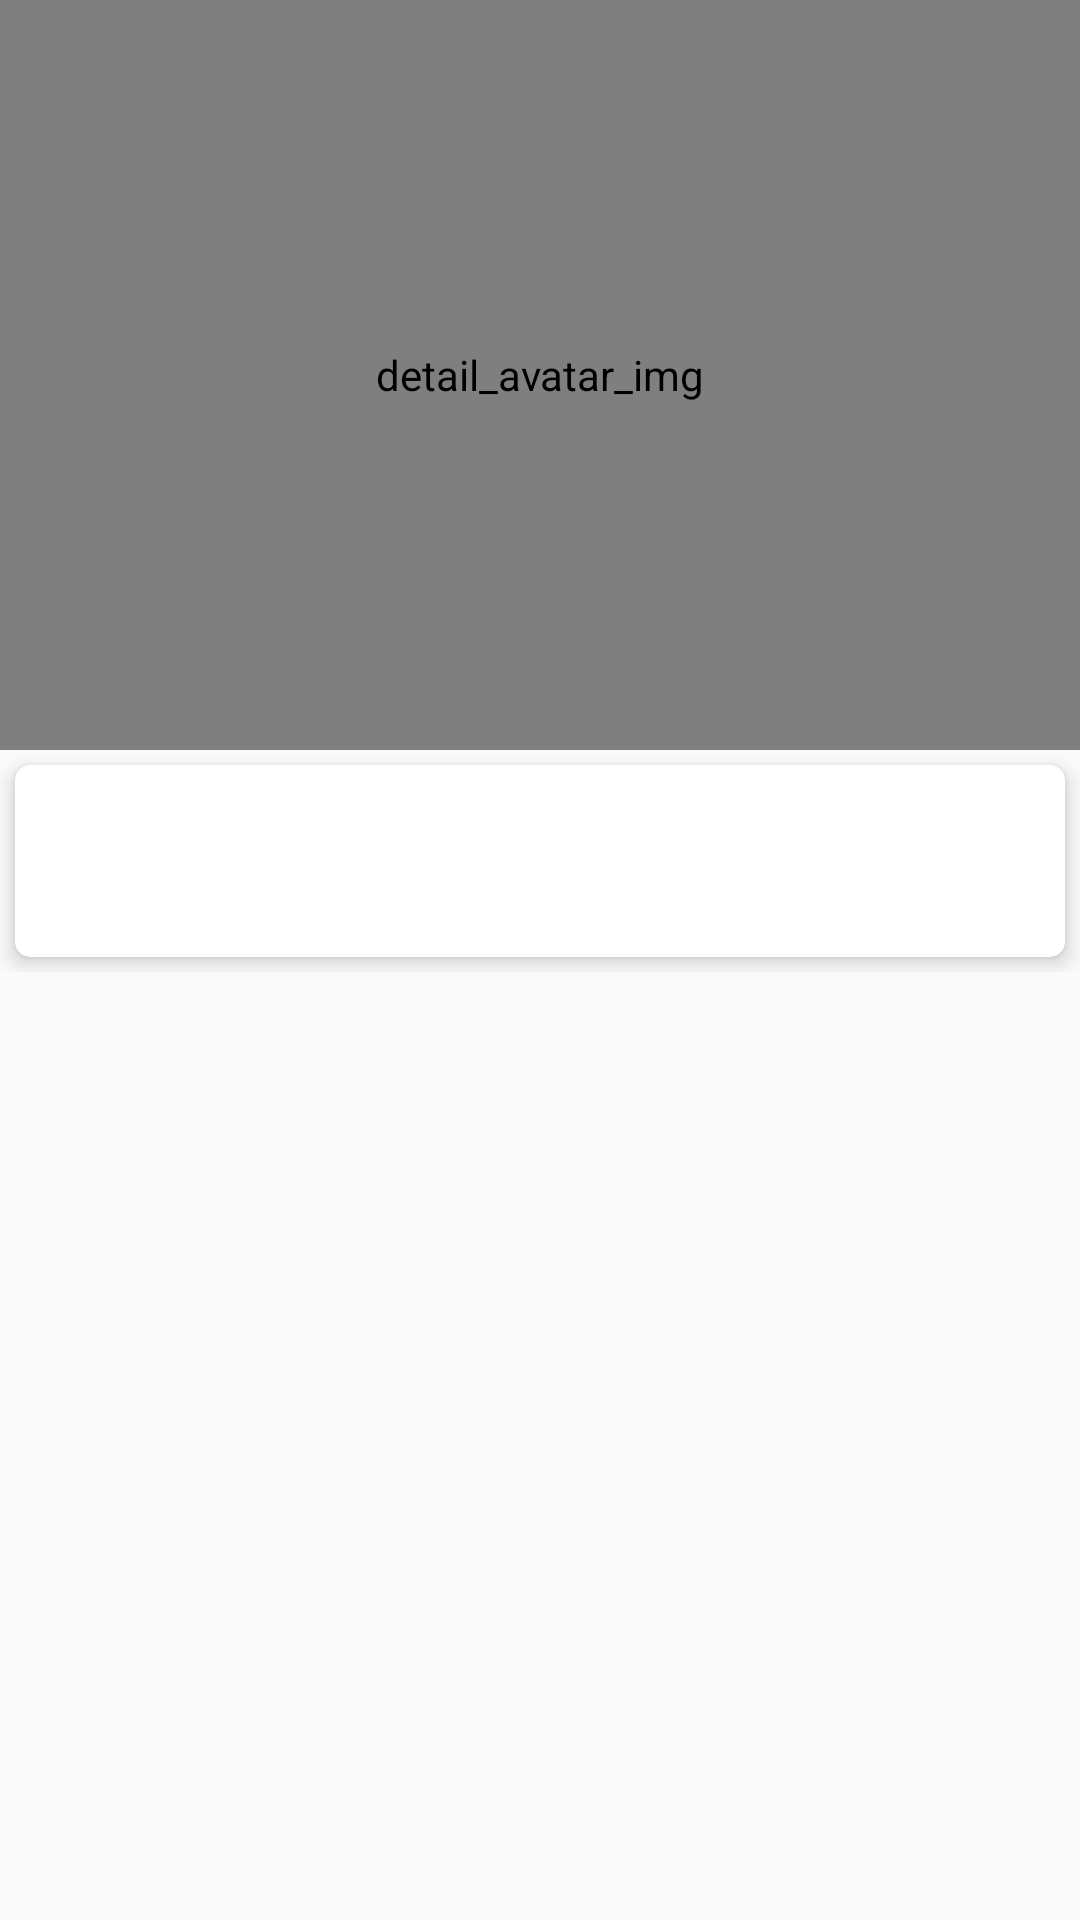

Produce the Android XML layout that renders to this screen, including the resource entries it uses.
<!-- AndroidManifest.xml: application theme AppTheme -->
<!-- res/layout/activity_details.xml -->
<?xml version="1.0" encoding="utf-8"?>
<android.support.design.widget.CoordinatorLayout xmlns:android="http://schemas.android.com/apk/res/android"
    xmlns:app="http://schemas.android.com/apk/res-auto"
    android:layout_width="match_parent"
    android:layout_height="match_parent"
    android:orientation="vertical">

    <android.support.design.widget.AppBarLayout
        android:id="@+id/app_bar_layout"
        android:layout_width="match_parent"
        android:layout_height="wrap_content"
        android:background="?colorPrimary">

        <android.support.design.widget.CollapsingToolbarLayout
            android:id="@+id/collapsing_toolbar_layout"
            android:layout_width="match_parent"
            android:layout_height="match_parent"
            app:collapsedTitleGravity="center_horizontal"
            app:collapsedTitleTextAppearance="@style/TextAppearance.AppCompat.Widget.ActionBar.Title.Inverse"
            app:contentScrim="?attr/colorPrimary"
            app:expandedTitleGravity="center"
            app:expandedTitleMarginTop="140dp"
            app:expandedTitleTextAppearance="@style/TextAppearance.AppCompat.Widget.ActionBar.Title.Inverse"
            app:layout_scrollFlags="scroll|exitUntilCollapsed">

            <TextView
                android:id="@+id/detail_tv_author"
                android:layout_width="wrap_content"
                android:layout_height="wrap_content"
                android:layout_centerHorizontal="true"
                android:layout_marginBottom="5dp"
                android:gravity="center_horizontal"
                android:text="@string/author_text"
                android:textColor="@color/colorTextBlackSoft"
                android:textSize="16sp"
                android:textStyle="bold" />

            <com.flaviofaria.kenburnsview.KenBurnsView
                android:id="@+id/detail_iv_main"
                android:layout_width="match_parent"
                android:layout_height="250dp"
                android:layout_below="@+id/tv_author"
                android:contentDescription="@string/detail_avatar_img"
                android:scaleType="fitXY"
                android:src="@mipmap/gyy" />

            <android.support.v7.widget.Toolbar
                android:layout_width="match_parent"
                android:layout_height="?actionBarSize"
                android:theme="@style/ThemeOverlay.AppCompat.Dark.ActionBar"
                app:layout_collapseMode="pin">

                <TextView
                    android:id="@+id/tv_back"
                    android:layout_width="wrap_content"
                    android:layout_height="match_parent"
                    android:layout_centerHorizontal="true"
                    android:drawableLeft="@drawable/arrow_left"
                    android:drawableStart="@drawable/arrow_left"
                    android:gravity="center"
                    android:textColor="@color/colorTextBlackSoft" />
            </android.support.v7.widget.Toolbar>

        </android.support.design.widget.CollapsingToolbarLayout>
    </android.support.design.widget.AppBarLayout>

    <android.support.v4.widget.NestedScrollView
        android:layout_width="match_parent"
        android:layout_height="wrap_content"
        app:layout_behavior="@string/appbar_scrolling_view_behavior">

        <android.support.v7.widget.CardView
            android:layout_width="match_parent"
            android:layout_height="wrap_content"
            android:layout_margin="5dp"
            android:clickable="true"
            android:focusable="true"
            android:foreground="?android:attr/selectableItemBackground"
            android:orientation="vertical"
            app:cardBackgroundColor="@color/colorWhite"
            app:cardCornerRadius="5dp"
            app:cardElevation="4dp">

            <LinearLayout
                android:layout_width="match_parent"
                android:layout_height="wrap_content"
                android:orientation="vertical"
                android:padding="5dp">

                <TextView
                    android:id="@+id/detail_tv_content"
                    android:layout_width="match_parent"
                    android:layout_height="wrap_content"
                    android:layout_marginTop="8dp"
                    android:textColor="@color/colorTextGrayDark" />

                <TextView
                    android:id="@+id/detail_tv_time"
                    android:layout_width="match_parent"
                    android:layout_height="wrap_content"
                    android:layout_marginTop="8dp"
                    android:gravity="start"
                    android:textColor="@color/colorTextGraySoft"
                    android:textStyle="italic" />

            </LinearLayout>
        </android.support.v7.widget.CardView>
    </android.support.v4.widget.NestedScrollView>

</android.support.design.widget.CoordinatorLayout>
<!-- resources referenced by this layout -->
<resources>
  <color name="colorTextBlackSoft">#616161</color>
  <color name="colorTextGrayDark">#8b8b8b</color>
  <color name="colorTextGraySoft">#d8d8d8</color>
  <color name="colorWhite">#FFFFFF</color>
  <string name="author_text">Tomas Alvaro</string>
  <string name="detail_avatar_img">detail_avatar_img</string>
  <style name="AppTheme" parent="Theme.AppCompat.Light.NoActionBar">
          
          <item name="colorPrimary">@color/colorPrimary</item>
          <item name="colorPrimaryDark">@color/colorPrimaryDark</item>
          <item name="colorAccent">@color/colorAccent</item>
      </style>
  <color name="colorPrimary">#3F51B5</color>
  <color name="colorPrimaryDark">#303F9F</color>
  <color name="colorAccent">#FF4081</color>
</resources>
